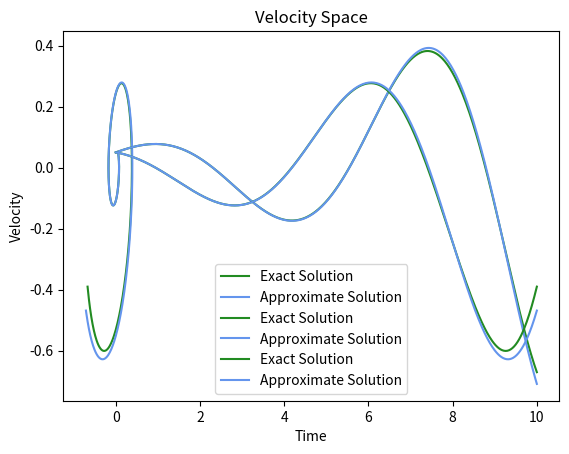

The matplotlib source for this figure:
import numpy as np
import scipy.integrate as spi
import matplotlib.pyplot as plt

def van_der_pol(mu,u0,t):

    def f(u,t):
        dudt = np.zeros(2)
        dudt[0] = u[1]
        dudt[1] = mu*(1 - u[0]**2)*u[1] - u[0]
        return dudt

    U = spi.odeint(f,u0,t)
    x = U[:,0]
    dxdt = U[:,1]    
    return np.column_stack((x,dxdt))

def approx_van_der_pol(mu,u0,t):

    def f(u,t):
        dudt = np.zeros(2)
        dudt[0] = u[1]
        dudt[1] = mu*u[1] - u[0]
        return dudt

    U = spi.odeint(f,u0,t)
    x = U[:,0]
    dxdt = U[:,1]    
    return np.column_stack((x,dxdt))

t = np.linspace(0,10,500)
U = van_der_pol(0.5,[0.05, 0.05],t)
U_approx = approx_van_der_pol(0.5,[0.05,0.05],t)
plt.plot(U[:,0],U[:,1], c = 'forestgreen', label = 'Exact Solution')
plt.plot(U_approx[:,0],U_approx[:,1], c = 'cornflowerblue', label = 'Approximate Solution')
plt.title('Phase Space')
plt.xlabel('Position')
plt.ylabel('Velocity')
plt.legend()
plt.show()
plt.plot(t, U[:,0], c = 'forestgreen', label = 'Exact Solution')
plt.plot(t, U_approx[:,0], c = 'cornflowerblue', label = 'Approximate Solution')
plt.title('Position Space')
plt.xlabel('Time')
plt.ylabel('Postion')
plt.legend()
plt.show()
plt.plot(t, U[:,1], c = 'forestgreen', label = 'Exact Solution')
plt.plot(t, U_approx[:,1], c = 'cornflowerblue', label = 'Approximate Solution')
plt.title('Velocity Space')
plt.xlabel('Time')
plt.ylabel('Velocity')
plt.legend()
plt.show()

